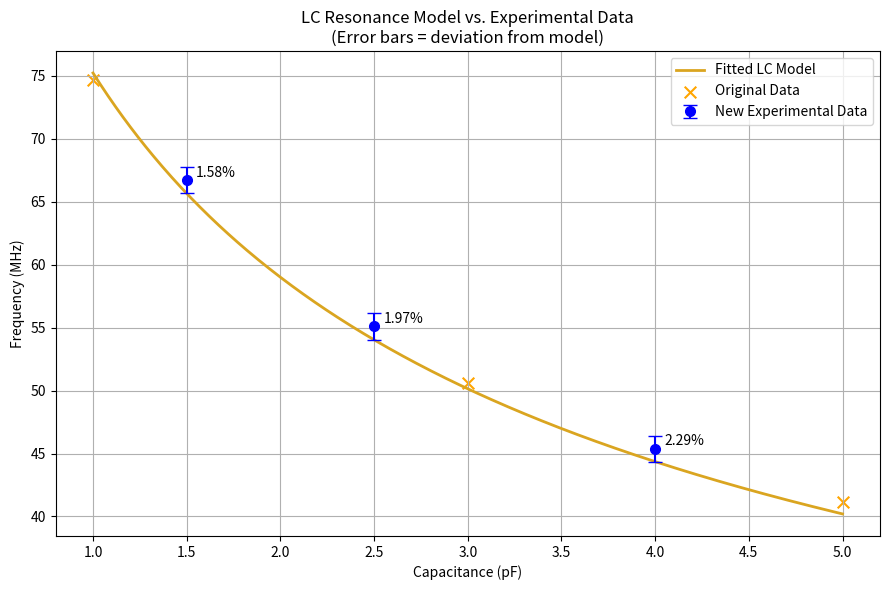

Write the Python code that produced this figure.
import numpy as np
import matplotlib.pyplot as plt

# Inductor value
L = 2800e-9  # 2800 nH

# Fitted parasitic capacitance from curve_fit
Cp = 5.98266765e-13  # ~0.598 pF

# Generate smooth capacitance sweep for fitted curve
C_vals = np.linspace(1e-12, 5e-12, 400)
f_fit = 1 / (2 * np.pi * np.sqrt(L * (C_vals + Cp)))

# -----------------------------------
# Original measured calibration points
# -----------------------------------
C_actual = np.array([3e-12, 5e-12, 1e-12])
f_actual = np.array([50.57e6, 41.17e6, 74.7e6])

# -----------------------------------
# New experimental points
# -----------------------------------
C_new = np.array([2.5e-12, 4e-12, 1.5e-12])
f_new = np.array([55.1e6, 45.37e6, 66.7e6])

# Model predictions at new points
f_pred_new = 1 / (2 * np.pi * np.sqrt(L * (C_new + Cp)))

# Error magnitude for error bars (MHz)
errors = np.abs((f_new - f_pred_new) / 1e6)

# Percent deviation from model
percent_error = ((f_new - f_pred_new) / f_pred_new) * 100

# -----------------------------------
# Plotting
# -----------------------------------
plt.figure(figsize=(9,6))

# Fitted LC model curve
plt.plot(C_vals * 1e12, f_fit / 1e6, label="Fitted LC Model", linewidth=2, color='goldenrod')

# Original calibration points (orange X markers)
plt.scatter(C_actual * 1e12, f_actual / 1e6,
            color='orange', s=70, marker='x', label="Original Data")

# New experimental points with error bars
plt.errorbar(C_new * 1e12,
             f_new / 1e6,
             yerr=errors,
             fmt='o',
             color='blue',
             ecolor='blue',
             capsize=5,
             markersize=7,
             label="New Experimental Data")

# Annotate percent errors next to each point
for c, f, pe in zip(C_new, f_new, percent_error):
    plt.text(c*1e12 + 0.05, f/1e6 + 0.3, f"{pe:.2f}%", fontsize=10)

plt.xlabel("Capacitance (pF)")
plt.ylabel("Frequency (MHz)")
plt.title("LC Resonance Model vs. Experimental Data\n(Error bars = deviation from model)")
plt.grid(True)
plt.legend()
plt.tight_layout()
plt.savefig("cap_plot.png")
plt.show()
